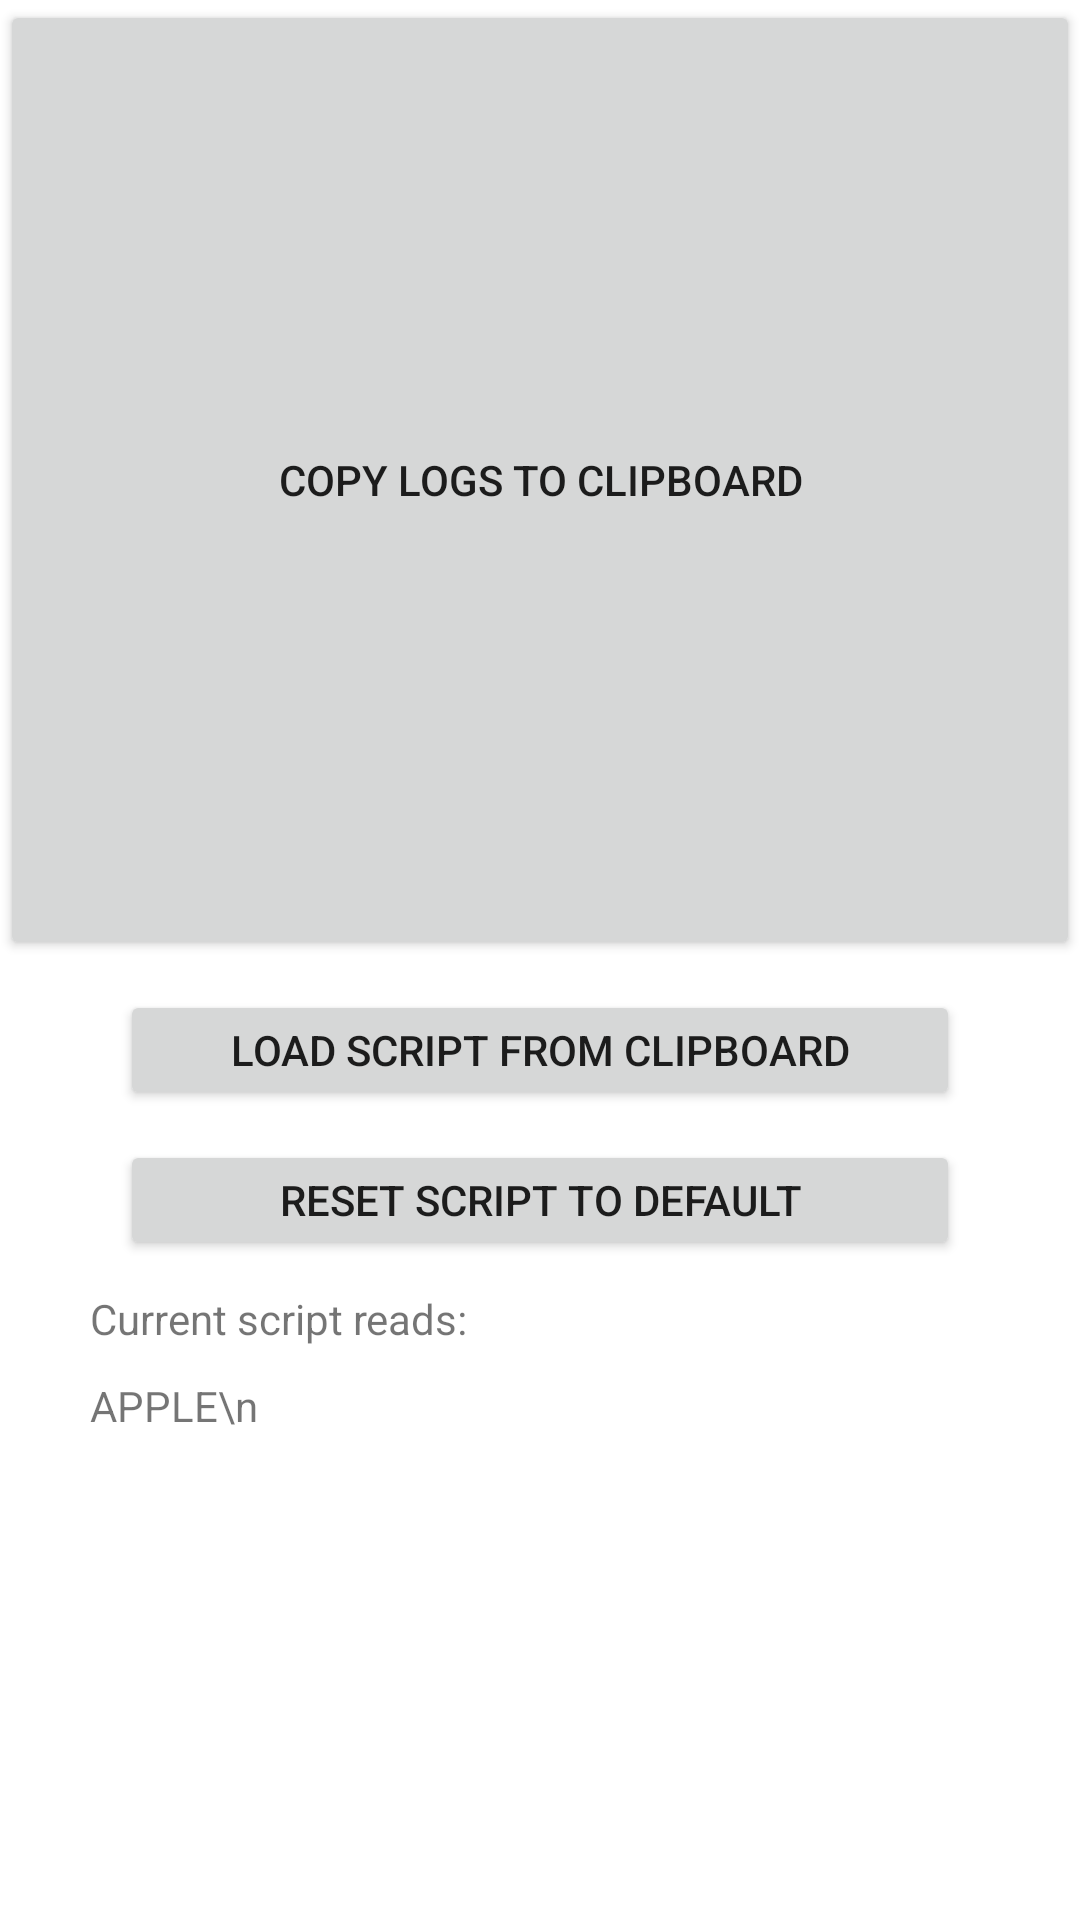

Layout XML and referenced resources for this Android screen:
<!-- AndroidManifest.xml: application theme Theme.MIO -->
<!-- res/layout/activity_settings.xml -->
<?xml version="1.0" encoding="utf-8"?>
<androidx.constraintlayout.widget.ConstraintLayout xmlns:android="http://schemas.android.com/apk/res/android"
    xmlns:tools="http://schemas.android.com/tools"
    android:layout_width="match_parent"
    android:layout_height="match_parent"
    tools:context=".SettingsActivity">

    <LinearLayout
        android:layout_width="match_parent"
        android:layout_height="match_parent"
        android:weightSum="100"
        android:orientation="vertical">

        <LinearLayout
            android:layout_width="match_parent"
            android:layout_height="match_parent"
            android:layout_weight="50"
            android:orientation="vertical">

            <Button
                android:id="@+id/logCopyButton"
                android:layout_width="match_parent"
                android:layout_height="match_parent"
                android:layout_gravity="center_horizontal"
                android:text="Copy Logs to Clipboard" />
        </LinearLayout>

        <LinearLayout
            android:layout_width="match_parent"
            android:layout_height="match_parent"
            android:layout_weight="50"
            android:orientation="vertical">

            <Button
                android:id="@+id/scriptPasteButton"
                android:layout_width="280dp"
                android:layout_height="40dp"
                android:layout_gravity="center_horizontal"
                android:layout_marginTop="10dp"
                android:text="Load Script from Clipboard" />

            <Button
                android:id="@+id/scriptResetButton"
                android:layout_width="280dp"
                android:layout_height="40dp"
                android:layout_gravity="center_horizontal"
                android:layout_marginTop="10dp"
                android:text="Reset Script to Default" />

            <TextView
                android:id="@+id/scriptTitleTextView"
                android:layout_width="match_parent"
                android:layout_height="wrap_content"
                android:layout_marginLeft="30dp"
                android:layout_marginTop="10dp"
                android:layout_marginRight="30dp"
                android:text="Current script reads:" />

            <TextView
                android:id="@+id/scriptPreviewTextView"
                android:layout_width="match_parent"
                android:layout_height="wrap_content"
                android:layout_marginLeft="30dp"
                android:layout_marginTop="10dp"
                android:layout_marginRight="30dp"
                android:maxLines="6"
                android:text="APPLE\n" />
        </LinearLayout>

    </LinearLayout>

</androidx.constraintlayout.widget.ConstraintLayout>
<!-- resources referenced by this layout -->
<resources>
  <style name="Theme.MIO" parent="Theme.MaterialComponents.DayNight.DarkActionBar">
          
          <item name="colorPrimary">@color/purple_500</item>
          <item name="colorPrimaryVariant">@color/purple_700</item>
          <item name="colorOnPrimary">@color/white</item>
          
          <item name="colorSecondary">@color/teal_200</item>
          <item name="colorSecondaryVariant">@color/teal_700</item>
          <item name="colorOnSecondary">@color/black</item>
          
          <item name="android:statusBarColor" tools:targetApi="l">?attr/colorPrimaryVariant</item>
          
      </style>
  <color name="purple_500">#FF6200EE</color>
  <color name="purple_700">#FF3700B3</color>
  <color name="white">#FFFFFFFF</color>
  <color name="teal_200">#FF03DAC5</color>
  <color name="teal_700">#FF018786</color>
  <color name="black">#FF000000</color>
</resources>
